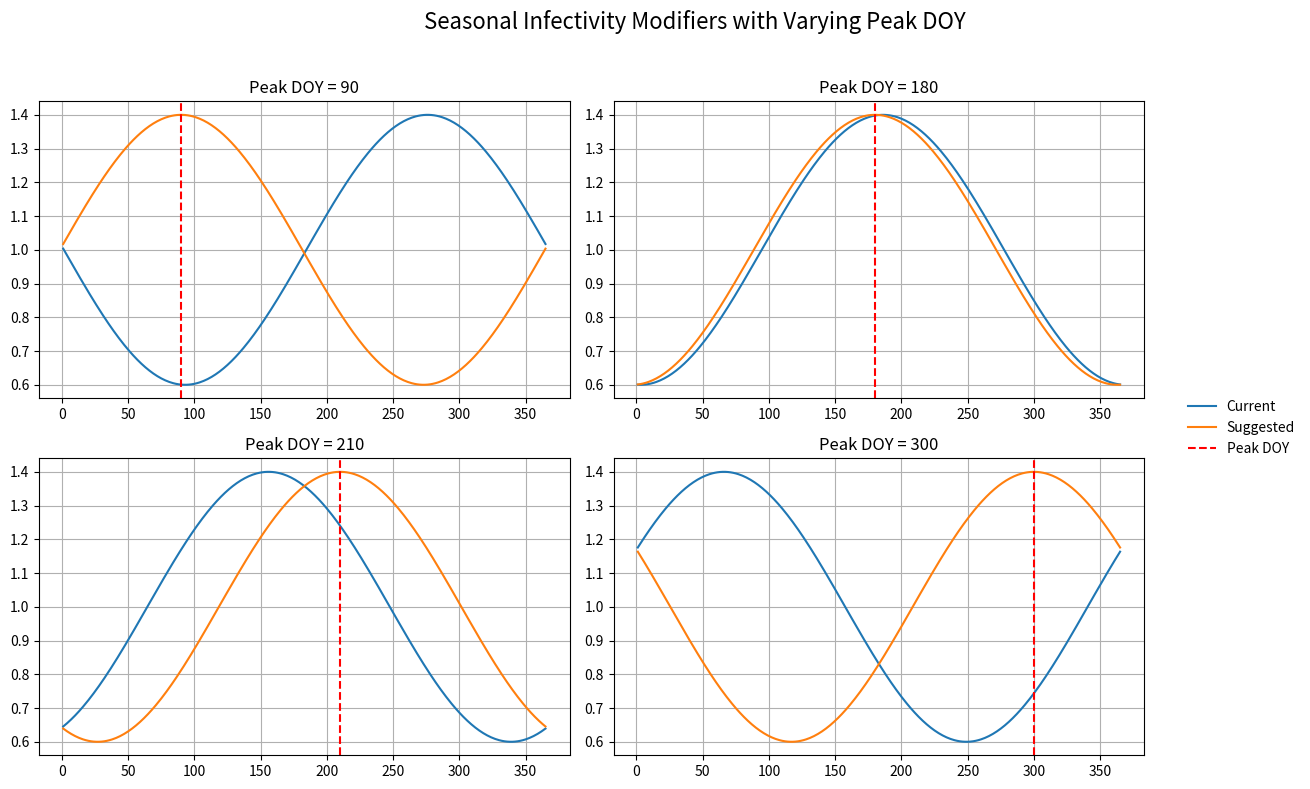

The matplotlib source for this figure:
import os

import matplotlib.pyplot as plt
import numpy as np
import pandas as pd

results_path = "results/debug_seasonality"
os.makedirs(results_path, exist_ok=True)


# Generate dates for the year 2018
dates = pd.date_range(start="2018-01-01", end="2018-12-31")
doys = [d.timetuple().tm_yday for d in dates]

# Parameters
seasonal_amplitude = 0.4
peak_days = [90, 180, 210, 300]  # example DOYs

# Setup figure with extra space for a legend subplot
fig = plt.figure(figsize=(14, 8))
gs = fig.add_gridspec(2, 3, width_ratios=[1, 1, 0.2])
axs = [fig.add_subplot(gs[i // 2, i % 2]) for i in range(4)]
legend_ax = fig.add_subplot(gs[:, 2])  # full-height subplot for legend
legend_ax.axis("off")  # hide axis for clean legend

# Placeholder for legend handles
legend_handles = []

for i, peak_doy in enumerate(peak_days):
    seasonality_current = []
    seasonality_suggested = []

    for doy in doys:
        seasonality_current.append(1 + seasonal_amplitude * np.cos((2 * np.pi * doy / 366) + (2 * np.pi * peak_doy / 366)))
        seasonality_suggested.append(1 + seasonal_amplitude * np.cos(2 * np.pi * (doy - peak_doy) / 366))

    ax = axs[i]
    (line1,) = ax.plot(doys, seasonality_current, label="Current")
    (line2,) = ax.plot(doys, seasonality_suggested, label="Suggested")
    line3 = ax.axvline(x=peak_doy, color="r", linestyle="--", label="Peak DOY")

    if i == 0:
        legend_handles = [line1, line2, line3]

    ax.set_title(f"Peak DOY = {peak_doy}")
    ax.set_ylim([1 - seasonal_amplitude * 1.1, 1 + seasonal_amplitude * 1.1])
    ax.grid(True)

# Add a clean legend in the side subplot
legend_ax.legend(handles=legend_handles, labels=[h.get_label() for h in legend_handles], loc="center", frameon=False)

# Title and layout
fig.suptitle("Seasonal Infectivity Modifiers with Varying Peak DOY", fontsize=16)
plt.tight_layout(rect=[0, 0, 0.95, 0.96])
plt.savefig(os.path.join(results_path, "plot_seasonality_bug.png"))
plt.close()
